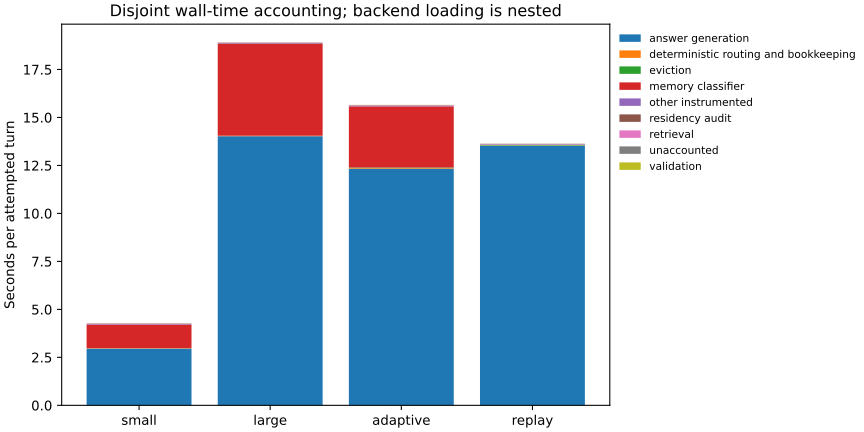

Source data for this figure (header and first rows):
sequence_id, pattern, arm, repetition, attempt_directory, id, index, component, exclusive_wall_seconds
ro_dddd_1, DDDD, adaptive, 1, ro_dddd_1_r1_adaptive, ro_dddd_1_t1, 1, unaccounted, 0.004328
ro_dddd_1, DDDD, adaptive, 1, ro_dddd_1_r1_adaptive, ro_dddd_1_t1, 1, other_instrumented, 0.03023
ro_dddd_1, DDDD, adaptive, 1, ro_dddd_1_r1_adaptive, ro_dddd_1_t1, 1, deterministic_routing_and_bookkeeping, 0.03239
ro_dddd_1, DDDD, adaptive, 1, ro_dddd_1_r1_adaptive, ro_dddd_1_t1, 1, answer_generation, 42.12
ro_dddd_1, DDDD, adaptive, 1, ro_dddd_1_r1_adaptive, ro_dddd_1_t1, 1, eviction, 0.02739
ro_dddd_1, DDDD, adaptive, 1, ro_dddd_1_r1_adaptive, ro_dddd_1_t1, 1, residency_audit, 0.009394
ro_dddd_1, DDDD, adaptive, 1, ro_dddd_1_r1_adaptive, ro_dddd_1_t1, 1, validation, 0.006839
ro_dddd_1, DDDD, adaptive, 1, ro_dddd_1_r1_adaptive, ro_dddd_1_t2, 2, unaccounted, 0.005009
ro_dddd_1, DDDD, adaptive, 1, ro_dddd_1_r1_adaptive, ro_dddd_1_t2, 2, other_instrumented, 0.02555
ro_dddd_1, DDDD, adaptive, 1, ro_dddd_1_r1_adaptive, ro_dddd_1_t2, 2, deterministic_routing_and_bookkeeping, 0.03255
ro_dddd_1, DDDD, adaptive, 1, ro_dddd_1_r1_adaptive, ro_dddd_1_t2, 2, memory_classifier, 5.323
ro_dddd_1, DDDD, adaptive, 1, ro_dddd_1_r1_adaptive, ro_dddd_1_t2, 2, residency_audit, 0.01445
ro_dddd_1, DDDD, adaptive, 1, ro_dddd_1_r1_adaptive, ro_dddd_1_t2, 2, answer_generation, 34.67
ro_dddd_1, DDDD, adaptive, 1, ro_dddd_1_r1_adaptive, ro_dddd_1_t2, 2, validation, 0.004145
ro_dddd_1, DDDD, adaptive, 1, ro_dddd_1_r1_adaptive, ro_dddd_1_t3, 3, unaccounted, 0.005653
ro_dddd_1, DDDD, adaptive, 1, ro_dddd_1_r1_adaptive, ro_dddd_1_t3, 3, other_instrumented, 0.02164
ro_dddd_1, DDDD, adaptive, 1, ro_dddd_1_r1_adaptive, ro_dddd_1_t3, 3, deterministic_routing_and_bookkeeping, 0.03334
ro_dddd_1, DDDD, adaptive, 1, ro_dddd_1_r1_adaptive, ro_dddd_1_t3, 3, memory_classifier, 4.909
ro_dddd_1, DDDD, adaptive, 1, ro_dddd_1_r1_adaptive, ro_dddd_1_t3, 3, residency_audit, 0.01547
ro_dddd_1, DDDD, adaptive, 1, ro_dddd_1_r1_adaptive, ro_dddd_1_t3, 3, answer_generation, 11.13
ro_dddd_1, DDDD, adaptive, 1, ro_dddd_1_r1_adaptive, ro_dddd_1_t3, 3, validation, 0.005923
ro_dddd_1, DDDD, adaptive, 1, ro_dddd_1_r1_adaptive, ro_dddd_1_t4, 4, unaccounted, 0.005188
ro_dddd_1, DDDD, adaptive, 1, ro_dddd_1_r1_adaptive, ro_dddd_1_t4, 4, other_instrumented, 0.02362
ro_dddd_1, DDDD, adaptive, 1, ro_dddd_1_r1_adaptive, ro_dddd_1_t4, 4, deterministic_routing_and_bookkeeping, 0.02798
ro_dddd_1, DDDD, adaptive, 1, ro_dddd_1_r1_adaptive, ro_dddd_1_t4, 4, memory_classifier, 9.541
ro_dddd_1, DDDD, adaptive, 1, ro_dddd_1_r1_adaptive, ro_dddd_1_t4, 4, residency_audit, 0.01352
ro_dddd_1, DDDD, adaptive, 1, ro_dddd_1_r1_adaptive, ro_dddd_1_t4, 4, answer_generation, 15.11
ro_dddd_1, DDDD, adaptive, 1, ro_dddd_1_r1_adaptive, ro_dddd_1_t4, 4, validation, 0.005025
ro_dddd_1, DDDD, large, 1, ro_dddd_1_r1_large, ro_dddd_1_t1, 1, unaccounted, 0.005649
ro_dddd_1, DDDD, large, 1, ro_dddd_1_r1_large, ro_dddd_1_t1, 1, other_instrumented, 0.02553
ro_dddd_1, DDDD, large, 1, ro_dddd_1_r1_large, ro_dddd_1_t1, 1, deterministic_routing_and_bookkeeping, 0.02079
ro_dddd_1, DDDD, large, 1, ro_dddd_1_r1_large, ro_dddd_1_t1, 1, answer_generation, 53.68
ro_dddd_1, DDDD, large, 1, ro_dddd_1_r1_large, ro_dddd_1_t1, 1, residency_audit, 0.008714
ro_dddd_1, DDDD, large, 1, ro_dddd_1_r1_large, ro_dddd_1_t1, 1, validation, 0.006336
ro_dddd_1, DDDD, large, 1, ro_dddd_1_r1_large, ro_dddd_1_t2, 2, unaccounted, 0.004629
ro_dddd_1, DDDD, large, 1, ro_dddd_1_r1_large, ro_dddd_1_t2, 2, other_instrumented, 0.02328
ro_dddd_1, DDDD, large, 1, ro_dddd_1_r1_large, ro_dddd_1_t2, 2, deterministic_routing_and_bookkeeping, 0.01922
ro_dddd_1, DDDD, large, 1, ro_dddd_1_r1_large, ro_dddd_1_t2, 2, memory_classifier, 2.899
ro_dddd_1, DDDD, large, 1, ro_dddd_1_r1_large, ro_dddd_1_t2, 2, residency_audit, 0.01496
ro_dddd_1, DDDD, large, 1, ro_dddd_1_r1_large, ro_dddd_1_t2, 2, answer_generation, 17.54
ro_dddd_1, DDDD, large, 1, ro_dddd_1_r1_large, ro_dddd_1_t2, 2, validation, 0.007748
ro_dddd_1, DDDD, large, 1, ro_dddd_1_r1_large, ro_dddd_1_t3, 3, unaccounted, 0.004665
ro_dddd_1, DDDD, large, 1, ro_dddd_1_r1_large, ro_dddd_1_t3, 3, other_instrumented, 0.0219
ro_dddd_1, DDDD, large, 1, ro_dddd_1_r1_large, ro_dddd_1_t3, 3, deterministic_routing_and_bookkeeping, 0.02078
ro_dddd_1, DDDD, large, 1, ro_dddd_1_r1_large, ro_dddd_1_t3, 3, memory_classifier, 6.285
ro_dddd_1, DDDD, large, 1, ro_dddd_1_r1_large, ro_dddd_1_t3, 3, residency_audit, 0.01755
ro_dddd_1, DDDD, large, 1, ro_dddd_1_r1_large, ro_dddd_1_t3, 3, answer_generation, 12.38
ro_dddd_1, DDDD, large, 1, ro_dddd_1_r1_large, ro_dddd_1_t3, 3, validation, 0.004817
ro_dddd_1, DDDD, large, 1, ro_dddd_1_r1_large, ro_dddd_1_t4, 4, unaccounted, 0.006408
ro_dddd_1, DDDD, large, 1, ro_dddd_1_r1_large, ro_dddd_1_t4, 4, other_instrumented, 0.02393
ro_dddd_1, DDDD, large, 1, ro_dddd_1_r1_large, ro_dddd_1_t4, 4, deterministic_routing_and_bookkeeping, 0.01759
ro_dddd_1, DDDD, large, 1, ro_dddd_1_r1_large, ro_dddd_1_t4, 4, memory_classifier, 5.586
ro_dddd_1, DDDD, large, 1, ro_dddd_1_r1_large, ro_dddd_1_t4, 4, residency_audit, 0.01568
ro_dddd_1, DDDD, large, 1, ro_dddd_1_r1_large, ro_dddd_1_t4, 4, answer_generation, 13.63
ro_dddd_1, DDDD, large, 1, ro_dddd_1_r1_large, ro_dddd_1_t4, 4, validation, 0.005472
ro_dddd_1, DDDD, replay, 1, ro_dddd_1_r1_replay, ro_dddd_1_t1, 1, unaccounted, 0.005171
ro_dddd_1, DDDD, replay, 1, ro_dddd_1_r1_replay, ro_dddd_1_t1, 1, other_instrumented, 0.02561
ro_dddd_1, DDDD, replay, 1, ro_dddd_1_r1_replay, ro_dddd_1_t1, 1, deterministic_routing_and_bookkeeping, 0.01383
ro_dddd_1, DDDD, replay, 1, ro_dddd_1_r1_replay, ro_dddd_1_t1, 1, answer_generation, 63.23
ro_dddd_1, DDDD, replay, 1, ro_dddd_1_r1_replay, ro_dddd_1_t1, 1, eviction, 0.01816
... 3,914 more rows
